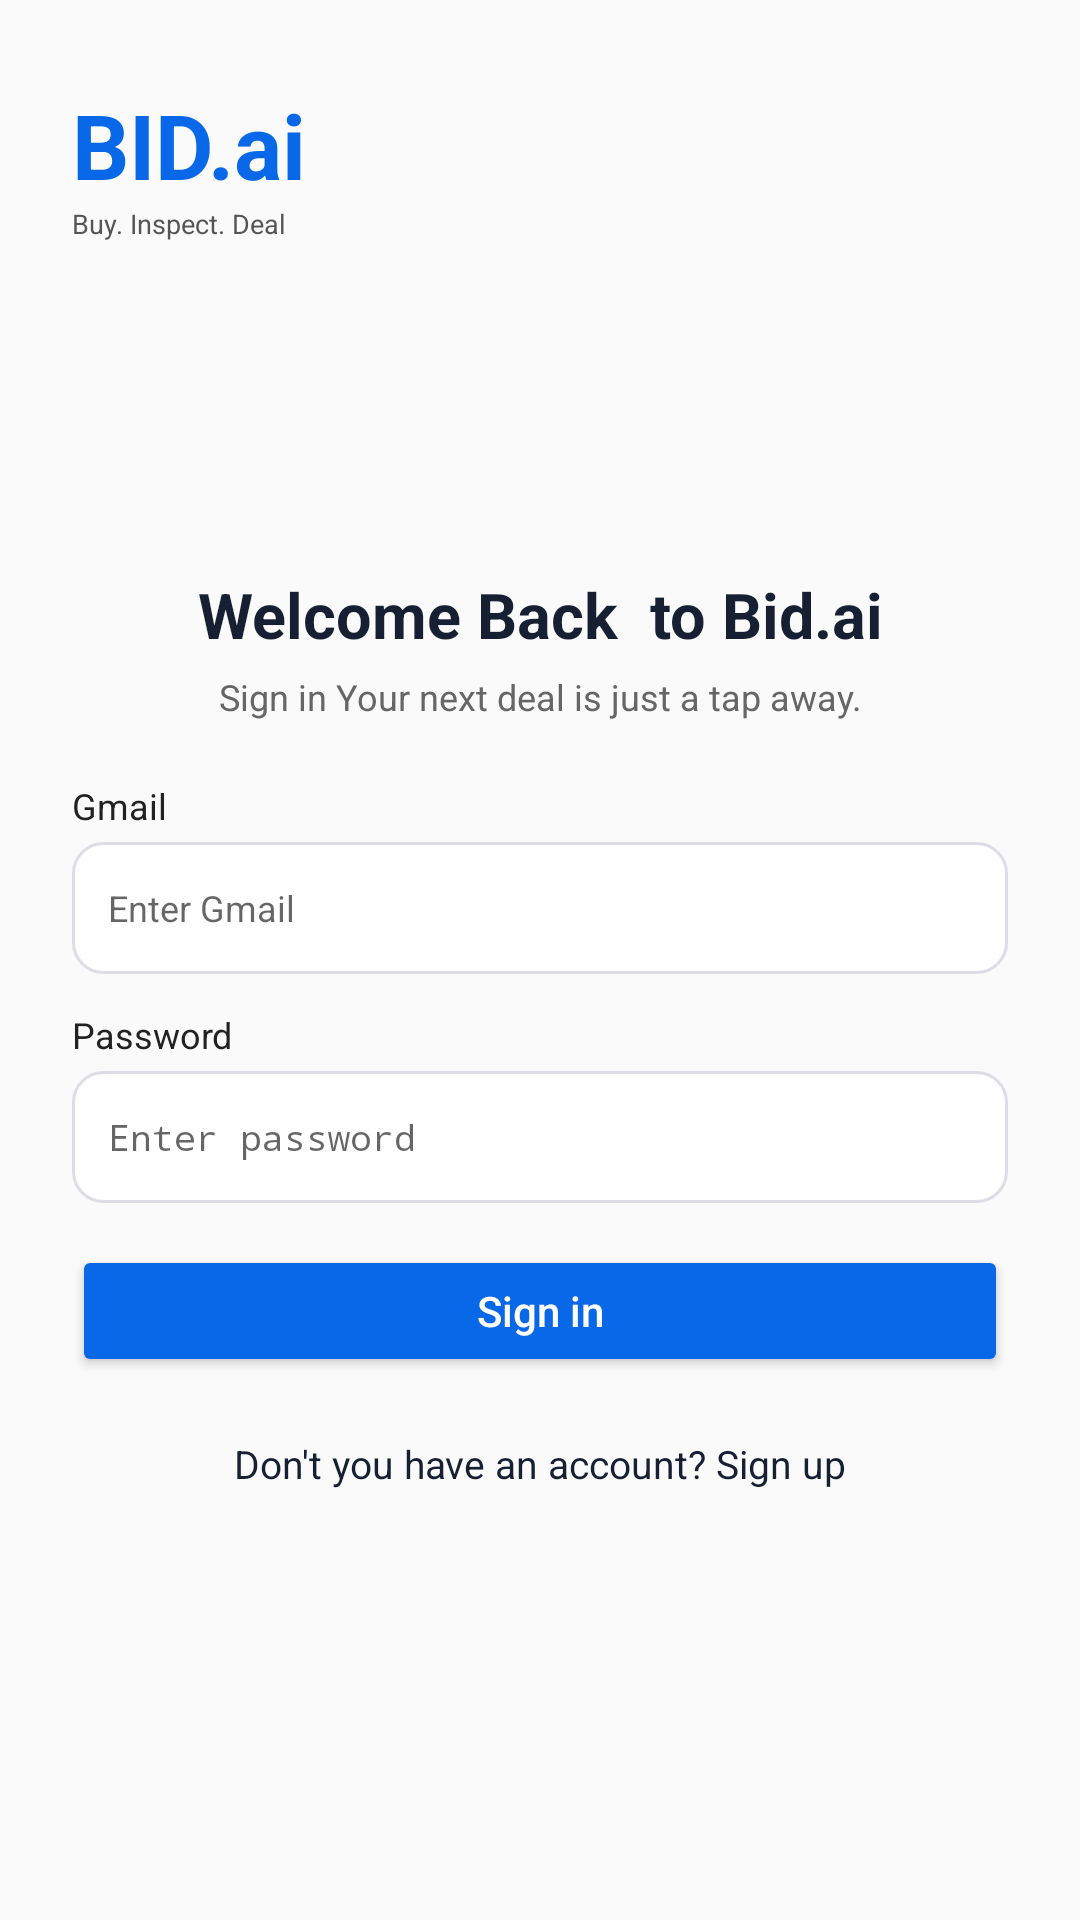

Here is an Android app screen rendered from its layout file. Give the layout XML and the strings, colors and styles it references.
<!-- AndroidManifest.xml: activity theme Theme.BiDAI -->
<!-- res/layout/activity_main.xml -->
<?xml version="1.0" encoding="utf-8"?>
<FrameLayout xmlns:android="http://schemas.android.com/apk/res/android"
    android:layout_width="match_parent"
    android:layout_height="match_parent"
    android:background="@android:color/transparent">

    <LinearLayout
        android:layout_width="match_parent"
        android:layout_height="match_parent"
        android:orientation="vertical"
        android:paddingStart="24dp"
        android:paddingEnd="24dp"
        android:paddingTop="28dp"
        android:background="@android:color/transparent">

        <TextView
            android:layout_width="wrap_content"
            android:layout_height="wrap_content"
            android:text="BID.ai"
            android:textColor="#0868E8"
            android:textSize="30sp"
            android:textStyle="bold" />

        <TextView
            android:layout_width="wrap_content"
            android:layout_height="wrap_content"
            android:text="Buy. Inspect. Deal"
            android:textColor="#555555"
            android:textSize="9sp" />

        <Space
            android:layout_width="match_parent"
            android:layout_height="110dp" />

        <TextView
            android:layout_width="match_parent"
            android:layout_height="wrap_content"
            android:gravity="center"
            android:text="Welcome Back  to Bid.ai"
            android:textColor="#172033"
            android:textSize="21sp"
            android:textStyle="bold" />

        <TextView
            android:layout_width="match_parent"
            android:layout_height="wrap_content"
            android:layout_marginTop="5dp"
            android:gravity="center"
            android:text="Sign in Your next deal is just a tap away."
            android:textColor="#666666"
            android:textSize="12sp" />

        <TextView
            android:layout_width="match_parent"
            android:layout_height="wrap_content"
            android:layout_marginTop="20dp"
            android:text="Gmail"
            android:textColor="#222222"
            android:textSize="12sp" />

        <EditText
            android:id="@+id/emailInput"
            android:layout_width="match_parent"
            android:layout_height="44dp"
            android:layout_marginTop="4dp"
            android:background="@drawable/input_background"
            android:hint="Enter Gmail"
            android:inputType="textEmailAddress"
            android:paddingHorizontal="12dp"
            android:textSize="12sp" />

        <TextView
            android:layout_width="match_parent"
            android:layout_height="wrap_content"
            android:layout_marginTop="12dp"
            android:text="Password"
            android:textColor="#222222"
            android:textSize="12sp" />

        <EditText
            android:id="@+id/passwordInput"
            android:layout_width="match_parent"
            android:layout_height="44dp"
            android:layout_marginTop="4dp"
            android:background="@drawable/input_background"
            android:hint="Enter password"
            android:inputType="textPassword"
            android:paddingHorizontal="12dp"
            android:textSize="12sp" />

        <TextView
            android:id="@+id/statusText"
            android:layout_width="match_parent"
            android:layout_height="wrap_content"
            android:layout_marginTop="8dp"
            android:textColor="#D32F2F"
            android:textSize="12sp"
            android:visibility="gone" />

        <ProgressBar
            android:id="@+id/loginProgress"
            android:layout_width="28dp"
            android:layout_height="28dp"
            android:layout_gravity="center"
            android:layout_marginTop="6dp"
            android:visibility="gone" />

        <Button
            android:id="@+id/loginButton"
            android:layout_width="match_parent"
            android:layout_height="44dp"
            android:layout_marginTop="14dp"
            android:backgroundTint="#0868E8"
            android:text="Sign in"
            android:textAllCaps="false"
            android:textColor="#FFFFFF"
            android:textSize="14sp" />

        <TextView
            android:id="@+id/goToSignup"
            android:layout_width="match_parent"
            android:layout_height="wrap_content"
            android:layout_marginTop="12dp"
            android:gravity="center"
            android:padding="8dp"
            android:text="Don't you have an account? Sign up"
            android:textColor="#172033"
            android:textSize="13sp" />

    </LinearLayout>

</FrameLayout>
<!-- resources referenced by this layout -->
<resources>
  <!-- drawable input_background (drawable) -->
  <?xml version="1.0" encoding="utf-8"?>
  <shape xmlns:android="http://schemas.android.com/apk/res/android">
      <solid android:color="#FFFFFF" />
      <corners android:radius="10dp" />
      <stroke
          android:width="1dp"
          android:color="#DDDEE5" />
  </shape>
  <style name="Theme.BiDAI" parent="android:Theme.Material.Light.NoActionBar" />
</resources>
